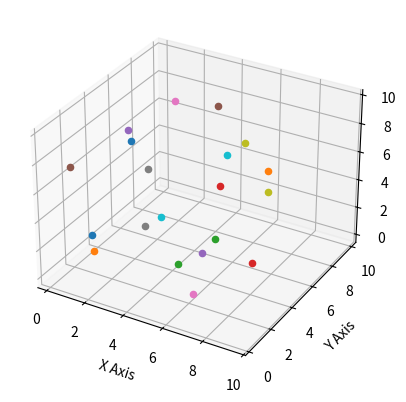

Source code (Python):
"""
1_Numpy.py

[redacted]
Date: April 26, 2020

"""
'''
We will get into looking at Numpy. You can look at it here https://numpy.org/devdocs/user/quickstart.html
'''

#BEFORE YOU RUN THIS, activate your environment and type 'python3 -m pip install numpy'
#This will install numpy, easy as that!

import numpy as np #we import the library and call it np, purely out of convenience when we acces it.
# This import registers the 3D projection, but is otherwise unused.
from mpl_toolkits.mplot3d import Axes3D  # noqa: F401 unused import

import matplotlib.pyplot as plt
import numpy as np


"""
Numpy is like 
"""

if __name__ == "__main__":
    # A numpy array is like a list with a fixed size where all the values inside are the
    #same type

    #A numpy array can be created by inserting a simple list
    numpy_array = np.array([1,2,3])
    print("Simple numpy array", numpy_array)
    #and we can assign and return the types of values

    #we can set the type, and use a list of tuples and set it's datatype
    numpy_array = np.array([(1,2,3), 
                            (4,5,6)], dtype=np.float64)
    print(numpy_array)


    #Some useful commands can help describe the arrays
    print("Number of Dimenstions:", numpy_array.ndim)
    print("Numpy Shape:", numpy_array.shape) #Note that on a 2D array, it returns (y, x)
    print("Datatype:",numpy_array.dtype)

    #initialize 2x2 array of zeros
    zeros = np.zeros((2,2))
    print("Zeros:", zeros)
    #This looks like
    #[0 ,0]
    #[0 ,0]

    #and similarly 2x2 of 1's
    ones = np.ones((2, 2))
    print("Ones", ones)
    #[1, 1]
    #[1, 1]

    full = np.full((2,2), 4)

    ten_ones = np.ones((1,10))
    print("Ten ones in an array:", ten_ones)
    ten_ones = ten_ones.reshape(5,2) #This reshapes the array into a 5 row 2 column array
    print("Reshaped (2x5) array:\n", ten_ones)

    print("Fill a numpy array with a specific value (2x2) with 4's:\n", full)


    '''
    Let's create an array of 0's and fill it with some sort of data.
    '''
    xyz=np.array(np.random.random((20,3))) #This creates 100 points in 3 dimensions randomly
    #print(xyz)
    #We see that these random points exist between 0 and 1

    #What if we want a number between 0 and 10? 
    #Numpy random creates a random number below 0 (0.15890173903)
    #So to get a random number between 0 and 10, simply multiply by 10!

    #We will also make a plot to view the data! So let's set it up so we can load the data in as we create it!
    #This is a bit more simple than trying to parse the numpy array after.
    
    #Define an empty plot
    fig = plt.figure()
    ax = fig.add_subplot(111, projection='3d') #Define a projection in 3d, adding a subplot on the top left (the 111)
    #A subplot beside it would be 112! (maybe, look it up!) https://matplotlib.org/3.2.1/tutorials/index.html
    
    print("Random 3D points using numpy array, between 0 and 10")
    simple_counter = 0
    for x, y, z in xyz:
        #Each dimension is random between 0 and 10
        x = x*10 % 10 
        y = y*10 % 10
        z = z*10 % 10

        #Because these variables are copies (do not share the memory address as the values in xyz), we need to assign them
        xyz[simple_counter] = (x,y,z) #Assign xyz point to be equal to our new points
        ax.scatter(x, y, z) #Here we add the point to the scatter plot!
        
        simple_counter += 1 #we add one to the index used to access the points. 

    print(xyz)

    #Add the titles
    ax.set_xlabel('X Axis')
    ax.set_ylabel('Y Axis')
    ax.set_zlabel('Z Axis')
    
    #Show the plot!
    plt.show()

    '''
    This is a nice visual introduction to numpy, creating points that can be visualized in 3D using matplotlib.

    The reason why I do this is that we'll be using 3D data later on! I have some data of my own I can share so we can
    Work on it together to learn libraries and explore Python and how to code. 

    Learning to code without a purpose is just code. Learning to code for a purpose is learning how to use a tool to
    learn more about what you're passionate about.
    '''
